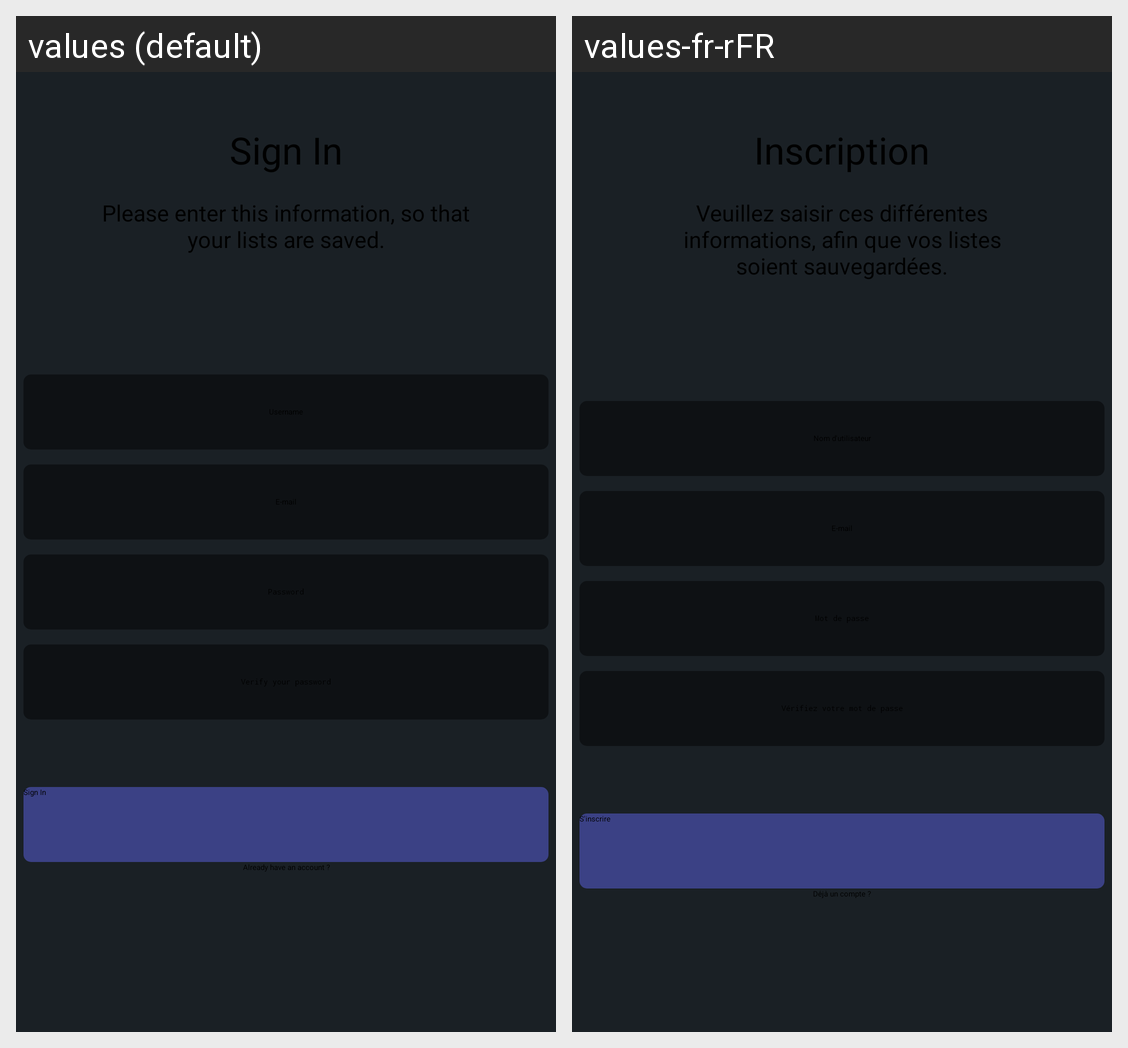

This grid shows one Android layout under two languages. Give, for every string resource on the screen, its name, the default text and each shown locale's text.
Android screen res/layout/activity_inscription.xml rendered under 2 locales, left to right: values (default), values-fr-rFR. Device: Nexus 5 (rendered at 1080×1920; each locale shown at half size, 540×960, under a caption strip naming it); theme AccountManageStyle.
Strings drawn on this screen, with the default value and each locale's value (text and hints the layout hard-codes, and strings that could not be matched under every locale, appear in the picture but are not listed):

sign_in_header
  values: Sign In
  values-fr-rFR: Inscription

text_sign_in
  values: Please enter this information, so that your lists are saved.
  values-fr-rFR: Veuillez saisir ces différentes informations, afin que vos listes soient sauvegardées.

sign_in_button
  values: Sign In
  values-fr-rFR: S'inscrire

already_account
  values: Already have an account ?
  values-fr-rFR: Déjà un compte ?
